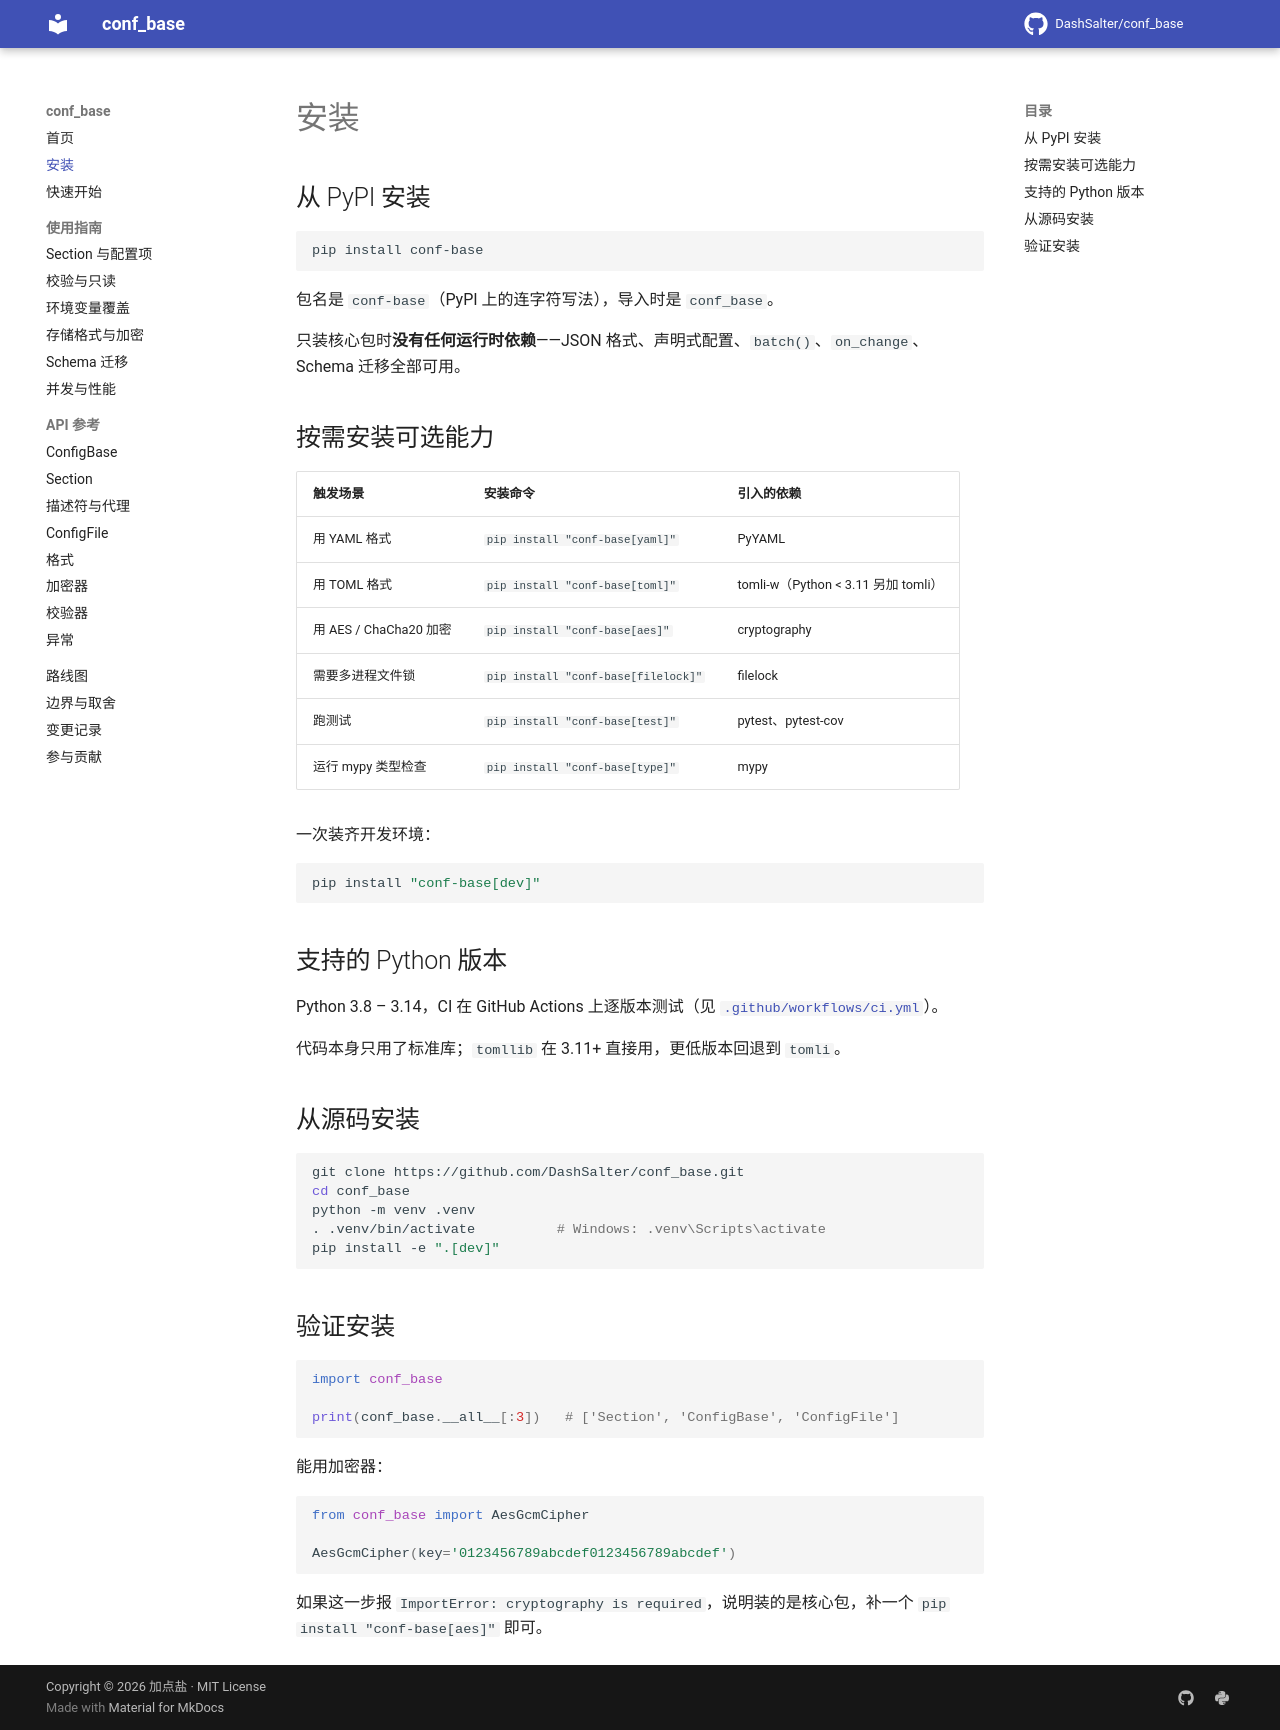

repository: DashSalter/conf_base · page: installation/index.html · generator: mkdocs

# 安装

## 从 PyPI 安装

```bash
pip install conf-base
```

包名是 `conf-base`（PyPI 上的连字符写法），导入时是 `conf_base`。

只装核心包时**没有任何运行时依赖**——JSON 格式、声明式配置、`batch()`、`on_change`、Schema 迁移全部可用。

## 按需安装可选能力

| 触发场景 | 安装命令 | 引入的依赖 |
|---|---|---|
| 用 YAML 格式 | `pip install "conf-base[yaml]"` | PyYAML |
| 用 TOML 格式 | `pip install "conf-base[toml]"` | tomli-w（Python < 3.11 另加 tomli） |
| 用 AES / ChaCha20 加密 | `pip install "conf-base[aes]"` | cryptography |
| 需要多进程文件锁 | `pip install "conf-base[filelock]"` | filelock |
| 跑测试 | `pip install "conf-base[test]"` | pytest、pytest-cov |
| 运行 mypy 类型检查 | `pip install "conf-base[type]"` | mypy |

一次装齐开发环境：

```bash
pip install "conf-base[dev]"
```

## 支持的 Python 版本

Python 3.8 – 3.14，CI 在 GitHub Actions 上逐版本测试（见 [`.github/workflows/ci.yml`](https://github.com/DashSalter/conf_base/blob/master/.github/workflows/ci.yml)）。

代码本身只用了标准库；`tomllib` 在 3.11+ 直接用，更低版本回退到 `tomli`。

## 从源码安装

```bash
git clone https://github.com/DashSalter/conf_base.git
cd conf_base
python -m venv .venv
. .venv/bin/activate          # Windows: .venv\Scripts\activate
pip install -e ".[dev]"
```

## 验证安装

```python
import conf_base

print(conf_base.__all__[:3])   # ['Section', 'ConfigBase', 'ConfigFile']
```

能用加密器：

```python
from conf_base import AesGcmCipher

AesGcmCipher(key='0123456789abcdef0123456789abcdef')
```

如果这一步报 `ImportError: cryptography is required`，说明装的是核心包，补一个 `pip install "conf-base[aes]"` 即可。
